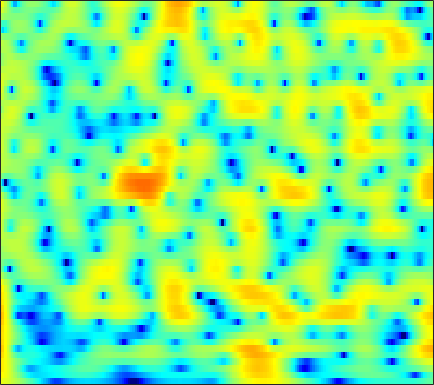

The table this chart was drawn from, first rows:
5.6727, 5.4398, 5.0747, 4.6467, 4.2847, 3.7533, 3.1649, 2.6865, 1.997, 1.2522, 0.45169, -0.18474, -1.0822, -2.0351, -2.7853, -3.8498, -4.9938, -5.9008, -7.2035, -8.6197, -10.156, -11.396, -13.146, -14.899
7.085, 6.622, 5.907, 5.08, 4.384, 3.353, 2.2, 1.257, -0.1022, -1.567, -3.107, -4.279, -5.784, -7.091, -7.846, -8.481, -8.709, -8.683, -8.5, -8.245, -7.972, -7.769, -7.504, -7.236
7.806, 7.197, 6.264, 5.19, 4.287, 2.943, 1.428, 0.167, -1.693, -3.769, -6.046, -7.816, -9.989, -11.35, -11.53, -10.93, -9.974, -9.28, -8.493, -7.876, -7.407, -7.131, -6.833, -6.591
7.827, 7.124, 6.092, 4.965, 4.071, 2.829, 1.56, 0.6118, -0.6207, -1.78, -2.836, -3.541, -4.354, -5.029, -5.454, -5.933, -6.351, -6.654, -7.076, -7.553, -8.116, -8.617, -9.404, -10.3
9.035, 7.992, 6.424, 4.662, 3.226, 1.208, -0.8197, -2.21, -3.674, -4.532, -4.858, -4.898, -4.86, -4.842, -4.878, -5.013, -5.268, -5.547, -6.031, -6.624, -7.366, -8.079, -9.301, -10.87
9.933, 8.635, 6.609, 4.182, 2.03, -1.414, -5.679, -9.17, -11.27, -9.303, -7.329, -6.379, -5.681, -5.461, -5.528, -5.83, -6.322, -6.74, -7.327, -7.813, -8.137, -8.333, -8.596, -8.81
9.037, 8.01, 6.512, 4.896, 3.642, 1.964, 0.3623, -0.744, -2.066, -3.233, -4.33, -5.155, -6.347, -7.744, -8.984, -10.95, -13.45, -15.79, -19.5, -21.49, -19.3, -17.04, -14.67, -12.93
8.658, 7.769, 6.489, 5.123, 4.055, 2.596, 1.113, -0.005125, -1.498, -2.984, -4.467, -5.591, -7.123, -8.723, -9.97, -11.7, -13.49, -14.91, -16.62, -17.16, -16.51, -15.65, -14.34, -13.03
8.98, 8.005, 6.589, 5.051, 3.836, 2.149, 0.4115, -0.9041, -2.656, -4.367, -6.014, -7.188, -8.622, -9.874, -10.69, -11.57, -12.1, -12.35, -12.64, -12.78, -12.64, -12.44, -12.09, -11.66
9.9, 8.667, 6.826, 4.77, 3.1, 0.7356, -1.711, -3.543, -5.923, -8.171, -10.33, -11.94, -14.04, -15.88, -16.7, -16.67, -15.59, -14.46, -13.14, -12.37, -11.9, -11.71, -11.72, -12.1
10.68, 9.17, 6.812, 3.99, 1.503, -2.468, -7.486, -12.17, -17.85, -17.06, -15.78, -15.89, -17.38, -20.16, -21.57, -19.02, -15.91, -14.36, -12.39, -10.92, -10.05, -9.747, -9.733, -10.36
9.834, 8.404, 6.223, 3.706, 1.613, -1.43, -4.551, -6.706, -8.796, -9.812, -10.21, -10.46, -10.85, -11.13, -11.37, -11.52, -10.86, -10.38, -9.971, -9.442, -8.772, -8.275, -7.606, -6.864
8.749, 7.541, 5.762, 3.832, 2.329, 0.3203, -1.578, -2.884, -4.417, -5.67, -6.686, -7.328, -8.108, -8.877, -9.509, -10.79, -12.15, -12.94, -13.96, -14.03, -12.53, -10.9, -8.723, -6.79
8.502, 7.284, 5.45, 3.394, 1.717, -0.6573, -3.052, -4.687, -6.311, -7.087, -7.212, -7.125, -7.103, -7.314, -7.597, -8.553, -10.49, -12.17, -14.96, -16.44, -13.45, -10.66, -7.491, -5.059
7.951, 6.706, 4.808, 2.558, 0.5739, -2.671, -7.056, -11.94, -21.97, -14.03, -9.112, -7.062, -5.354, -4.432, -4.012, -3.581, -3.631, -3.76, -3.761, -3.579, -3.11, -2.649, -1.969, -1.28
5.884, 4.804, 3.28, 1.705, 0.5302, -0.9783, -2.315, -3.075, -3.615, -3.547, -3.008, -2.466, -1.741, -1.096, -0.7565, -0.4072, -0.04881, 0.0795, 0.1704, 0.22, 0.2086, 0.1845, 0.08859, -0.1238
2.809, 1.538, -0.1566, -1.556, -2.238, -2.531, -2.291, -1.903, -1.282, -0.6184, 0.01936, 0.4708, 1, 1.475, 1.761, 1.937, 2.049, 2.085, 2.01, 1.818, 1.495, 1.177, 0.654, -0.02635
-0.1467, -2.287, -6.442, -14.43, -24.38, -10.52, -5.403, -3.104, -0.993, 0.4755, 1.524, 2.113, 2.691, 3.04, 3.241, 3.349, 3.24, 3.11, 2.825, 2.414, 1.875, 1.37, 0.5648, -0.3878
0.1395, -0.6477, -1.749, -2.573, -2.728, -2.197, -1.141, -0.2547, 0.8314, 1.707, 2.358, 2.698, 2.974, 3.042, 2.956, 2.794, 2.477, 2.141, 1.612, 0.9973, 0.321, -0.2555, -1.133, -2.134
0.7168, 0.9294, 1.122, 1.303, 1.452, 1.714, 2.014, 2.242, 2.514, 2.698, 2.756, 2.697, 2.481, 2.125, 1.688, 0.9717, 0.1876, -0.4985, -1.442, -2.358, -3.164, -3.652, -4.191, -4.683
1.229, 1.786, 2.336, 2.725, 2.941, 3.156, 3.297, 3.347, 3.328, 3.19, 2.897, 2.562, 1.926, 1.075, 0.2883, -1.133, -2.82, -4.295, -6.524, -8.787, -10.42, -10.62, -9.75, -8.518
2.276, 2.587, 2.871, 3.047, 3.152, 3.248, 3.313, 3.329, 3.271, 3.091, 2.735, 2.334, 1.554, 0.4534, -0.506, -2.236, -4.489, -6.554, -10.1, -15.02, -21.16, -19.66, -14.79, -11.26
3.372, 2.993, 2.427, 1.95, 1.742, 1.745, 2.01, 2.291, 2.64, 2.832, 2.799, 2.586, 2.057, 1.139, 0.271, -1.12, -2.963, -4.523, -6.778, -8.997, -10.88, -11.65, -11.56, -10.35
4.08, 2.507, -0.2661, -3.876, -6.209, -5.13, -1.951, -0.04296, 1.741, 2.836, 3.395, 3.515, 3.354, 2.855, 2.154, 1.075, -0.3747, -1.729, -3.938, -6.796, -11.01, -16.41, -31.31, -13.72
4.003, 2.449, -0.02213, -2.689, -4.067, -3.784, -2.014, -0.6758, 0.715, 1.652, 2.173, 2.331, 2.239, 1.975, 1.505, 0.7316, -0.2064, -1.037, -2.275, -3.559, -4.756, -5.388, -5.552, -4.897
4.274, 3.405, 2.28, 1.308, 0.7467, 0.3054, 0.1643, 0.1886, 0.3026, 0.3932, 0.398, 0.3203, 0.07551, -0.3218, -0.6089, -1.262, -1.879, -2.337, -2.873, -3.273, -3.417, -3.402, -3.131, -2.615
4.836, 4.077, 3.086, 2.168, 1.568, 0.9022, 0.411, 0.1461, -0.1074, -0.3131, -0.5319, -0.749, -1.104, -1.737, -2.234, -3.021, -3.946, -4.574, -5.157, -5.257, -4.811, -4.189, -3.201, -2.152
5.164, 4.154, 2.77, 1.428, 0.5104, -0.5229, -1.19, -1.419, -1.441, -1.273, -1.128, -1.126, -1.352, -1.885, -2.731, -4.065, -6.328, -8.783, -13.34, -14.53, -9.544, -6.438, -3.391, -1.289
3.616, 2.092, -0.09404, -2.537, -4.615, -7.692, -9.799, -9.103, -6.531, -4.209, -2.605, -1.854, -1.412, -1.245, -1.677, -2.488, -3.777, -4.951, -6.303, -6.312, -4.547, -2.828, -0.6595, 1.108
-1.196, -3.394, -5.938, -7.938, -9.305, -11.44, -12.83, -11.58, -8.299, -5.514, -3.615, -2.617, -1.78, -1.461, -1.269, -1.47, -1.57, -1.61, -1.495, -1.017, -0.2906, 0.4548, 1.43, 2.418
-5.68, -11.52, -27.13, -12.81, -9.363, -6.973, -5.472, -4.554, -3.462, -2.516, -1.809, -1.505, -1.321, -1.617, -1.838, -2.249, -2.581, -2.597, -2.196, -1.38, -0.2876, 0.5384, 1.635, 2.563
0.4764, -0.7516, -1.827, -2.058, -1.795, -1.267, -0.7174, -0.3676, -0.02649, 0.09428, -0.01509, -0.3125, -1.096, -2.225, -3.694, -6.08, -9.568, -11.64, -9.643, -5.858, -2.903, -1.229, 0.4831, 1.742
3.152, 2.693, 2.172, 1.791, 1.611, 1.47, 1.38, 1.31, 1.178, 0.9273, 0.4934, 0.03835, -0.9203, -2.056, -3.45, -5.499, -7.867, -8.993, -8.159, -5.838, -3.72, -2.398, -1.068, -0.08319
3.339, 3.073, 2.672, 2.269, 1.971, 1.648, 1.4, 1.262, 1.115, 0.9711, 0.7619, 0.5471, 0.1124, -0.4067, -0.9425, -1.61, -2.224, -2.527, -2.697, -2.679, -2.472, -2.323, -2.058, -1.86
3.425, 3.074, 2.412, 1.601, 0.9708, 0.2582, -0.1055, -0.09403, 0.2101, 0.6731, 1.118, 1.341, 1.55, 1.44, 1.391, 1.036, 0.6109, 0.2129, -0.4256, -1.179, -2.046, -2.767, -3.713, -4.424
4.137, 3.482, 2.1, 0.009097, -2.14, -5.79, -7.998, -6.259, -2.907, -0.4241, 1.246, 2.112, 2.848, 3.227, 3.304, 3.147, 2.722, 2.204, 1.24, -0.08155, -1.981, -3.891, -7.598, -13.71
4.032, 3.365, 2.031, 0.1267, -1.662, -4.33, -5.673, -4.767, -2.534, -0.5271, 0.9236, 1.704, 2.361, 2.781, 2.794, 2.719, 2.346, 1.913, 1.1, -0.008175, -1.469, -2.745, -4.761, -6.462
3.618, 3.222, 2.559, 1.781, 1.198, 0.5221, 0.0947, -0.02292, 0.05518, 0.2749, 0.5276, 0.6579, 0.7945, 0.7548, 0.7261, 0.5531, 0.3043, 0.05891, -0.3625, -0.9029, -1.493, -1.965, -2.555, -2.977
3.793, 3.602, 3.302, 2.949, 2.637, 2.216, 1.776, 1.434, 0.9746, 0.4769, -0.05132, -0.4493, -0.9442, -1.408, -1.569, -1.783, -1.829, -1.841, -1.849, -1.895, -1.981, -2.105, -2.217, -2.376
3.877, 3.937, 3.97, 3.911, 3.772, 3.457, 2.965, 2.468, 1.607, 0.4884, -0.9212, -2.114, -3.836, -5.306, -5.801, -5.615, -4.796, -4.135, -3.414, -2.905, -2.627, -2.545, -2.482, -2.53
2.553, 3.31, 4.081, 4.535, 4.691, 4.604, 4.213, 3.701, 2.677, 1.206, -0.8777, -2.987, -7.404, -15.68, -29.79, -12.33, -7.539, -5.64, -4.234, -3.609, -3.508, -3.577, -3.895, -4.088
0.1709, 1.898, 3.353, 4.173, 4.495, 4.625, 4.459, 4.147, 3.488, 2.525, 1.245, 0.09485, -1.717, -3.128, -3.817, -3.986, -3.723, -3.55, -3.624, -4.239, -5.41, -6.706, -9.026, -11.2
2.159, 2.493, 2.789, 2.926, 2.942, 2.972, 2.993, 2.993, 2.925, 2.709, 2.335, 1.929, 1.335, 0.7362, 0.1306, -0.4577, -1.191, -1.835, -2.896, -4.305, -6.196, -8.131, -11.49, -15.3
4.008, 3.146, 1.799, 0.3557, -0.5097, -0.8877, -0.2194, 0.6123, 1.663, 2.428, 2.846, 2.945, 2.9, 2.485, 2.086, 1.351, 0.4507, -0.3467, -1.59, -2.974, -4.474, -5.66, -7.028, -7.956
5.163, 3.626, 0.8227, -3.652, -9.829, -17.21, -5.329, -1.771, 1.007, 2.634, 3.535, 3.875, 3.899, 3.555, 3.19, 2.308, 1.226, 0.2783, -1.166, -2.748, -4.458, -5.765, -7.391, -8.928
5.21, 4.247, 2.815, 1.36, 0.5087, 0.05815, 0.5092, 1.167, 2.078, 2.762, 3.131, 3.179, 2.908, 2.399, 1.748, 0.6416, -0.7898, -2.07, -3.971, -6.118, -8.448, -10.22, -13.07, -17
4.373, 4.061, 3.634, 3.247, 3.021, 2.83, 2.77, 2.783, 2.81, 2.763, 2.564, 2.278, 1.73, 0.897, -0.009511, -1.427, -3.292, -5.01, -7.763, -11.1, -14.6, -16.56, -17.66, -17.61
2.904, 3.119, 3.332, 3.455, 3.483, 3.478, 3.411, 3.322, 3.141, 2.883, 2.513, 2.146, 1.524, 0.6089, -0.2283, -1.637, -3.483, -5.21, -8.153, -12.2, -18.04, -22.21, -19.1, -15.12
0.7234, 1.631, 2.462, 2.952, 3.133, 3.204, 3.117, 2.981, 2.739, 2.464, 2.152, 1.904, 1.494, 0.9038, 0.4106, -0.4385, -1.506, -2.447, -3.86, -5.348, -6.641, -7.209, -7.409, -7.113
0.324, 1.276, 2.045, 2.358, 2.366, 2.118, 1.671, 1.255, 0.7272, 0.3382, 0.1877, 0.2414, 0.3282, 0.4796, 0.5823, 0.5072, 0.3102, 0.06567, -0.3545, -0.809, -1.244, -1.518, -1.806, -1.998
2.43, 2.511, 2.417, 2.039, 1.545, 0.5316, -0.9285, -2.334, -4.472, -6.087, -5.701, -4.462, -2.537, -0.9583, -0.1641, 0.6392, 1.128, 1.342, 1.474, 1.491, 1.415, 1.279, 1.049, 0.7555
3.305, 2.86, 2.244, 1.524, 0.8175, -0.4412, -2.314, -4.317, -8.306, -13.69, -11.32, -7.367, -3.933, -1.835, -0.7275, 0.3123, 0.9846, 1.34, 1.681, 1.901, 2.039, 2.085, 2.047, 1.838
1.484, 0.7791, 0.2796, 0.1071, 0.007898, -0.2464, -0.7341, -1.222, -1.904, -2.334, -2.28, -1.958, -1.408, -0.8282, -0.4548, -0.2614, -0.1581, -0.08949, 0.08553, 0.411, 0.8587, 1.243, 1.663, 1.896
-6.228, -8.887, -6.201, -2.983, -1.382, -0.07751, 0.6385, 0.9119, 1.058, 1.062, 0.9614, 0.7708, 0.465, -0.06372, -0.7318, -1.889, -3.385, -4.528, -5.277, -4.343, -2.477, -1.122, 0.3946, 1.52
-2.862, -4.168, -3.584, -1.939, -0.8522, 0.2109, 0.8889, 1.199, 1.415, 1.43, 1.256, 1.001, 0.4302, -0.5645, -1.695, -3.712, -6.97, -10.88, -18.05, -11.5, -6.186, -3.651, -1.308, 0.3161
2.442, 1.668, 0.9308, 0.4896, 0.2907, 0.1478, 0.0854, 0.08891, 0.1216, 0.1387, 0.08224, -0.009735, -0.3619, -0.9455, -1.521, -2.472, -3.549, -4.267, -4.745, -4.477, -3.674, -2.905, -1.9, -0.9802
4.668, 3.702, 2.362, 0.9877, -0.01978, -1.218, -2.011, -2.212, -1.993, -1.454, -0.8932, -0.5956, -0.3619, -0.2979, -0.344, -0.6363, -0.9862, -1.267, -1.624, -1.923, -2.139, -2.305, -2.444, -2.429
6.402, 5.171, 3.202, 0.7171, -1.635, -5.836, -10.97, -11.02, -6.672, -3.494, -1.458, -0.4667, 0.4244, 0.8852, 1.004, 0.9671, 0.7477, 0.4787, -0.03517, -0.7573, -1.747, -2.754, -4.54, -6.815
